Dataset: cbis-ddsm (GitHub, RichardObi/mammo_dp). Classes: is benign false, benign.

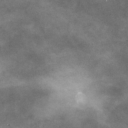
Label: is benign false

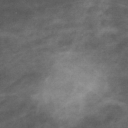
Label: benign

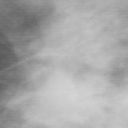
Label: is benign false

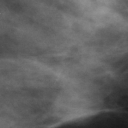
Label: benign

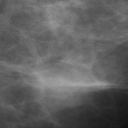
Label: benign

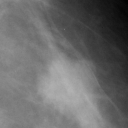
Label: is benign false
